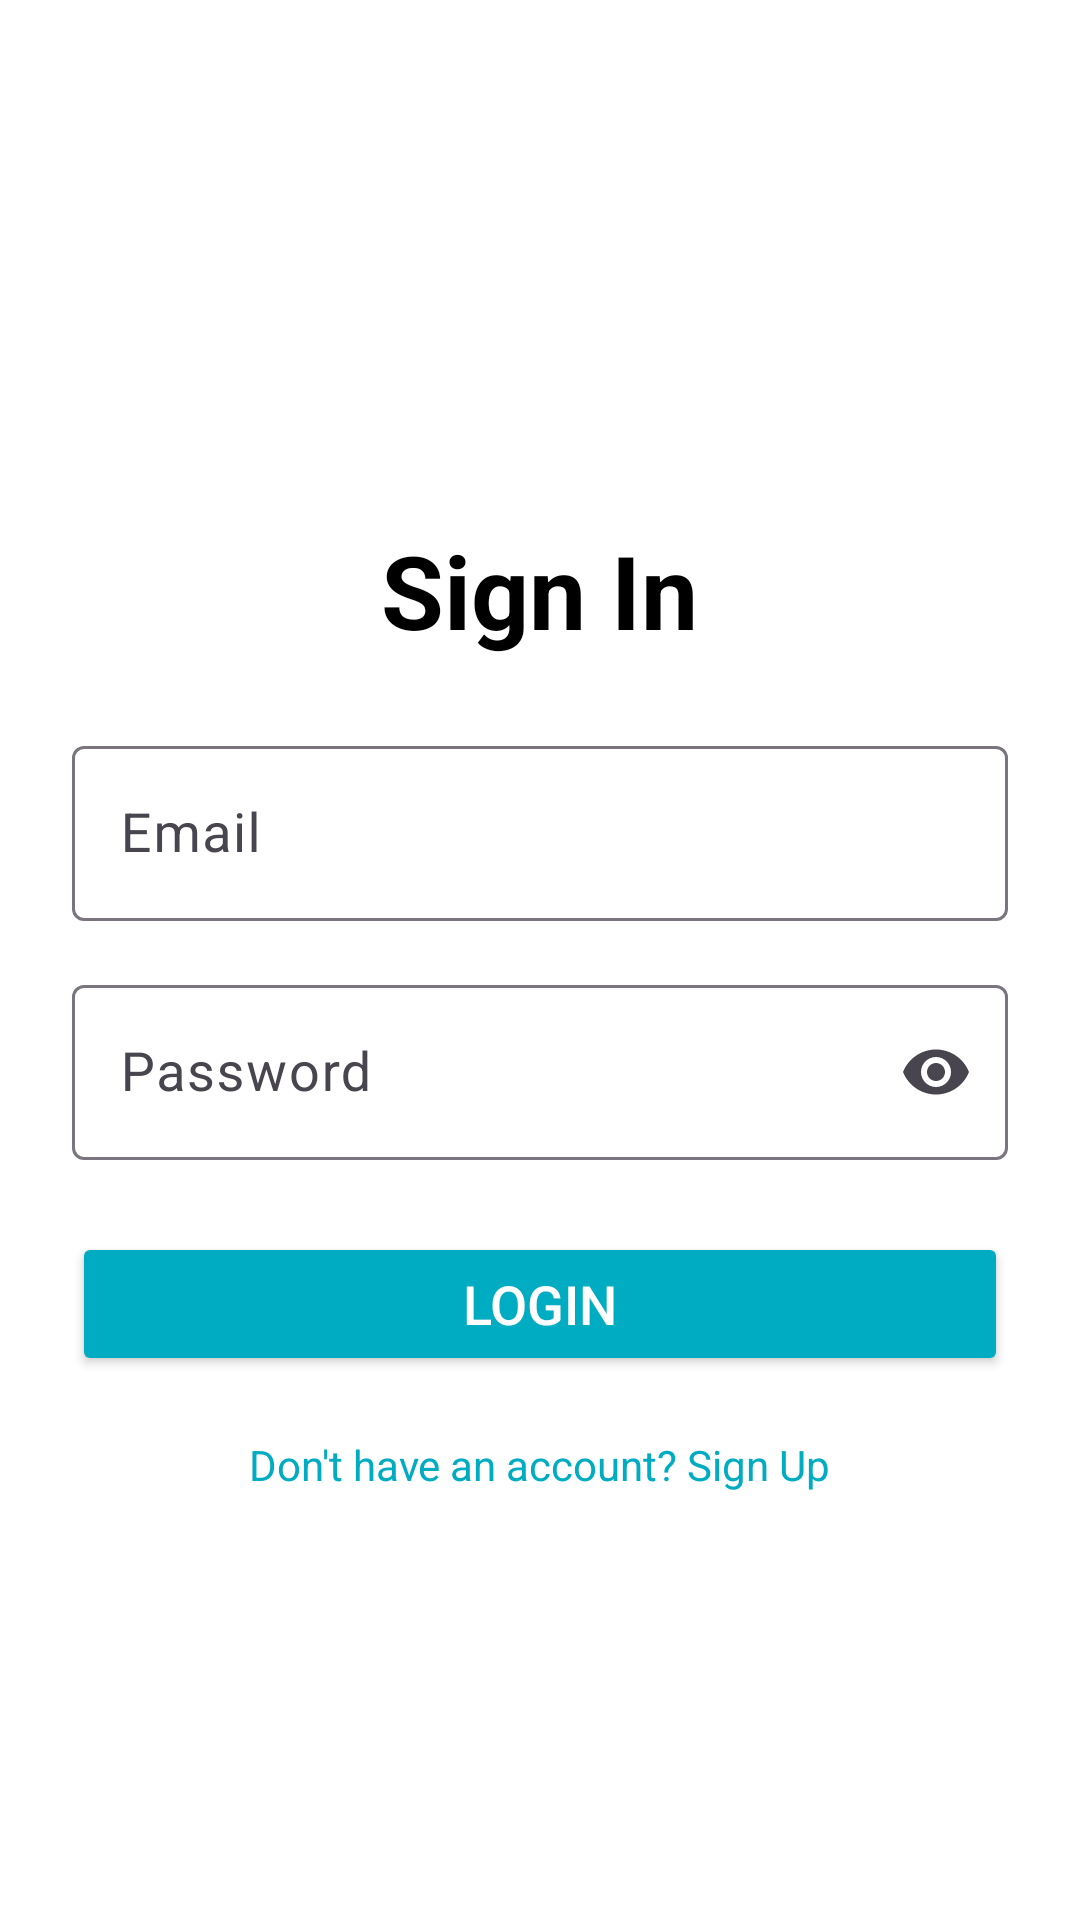

This screen was rendered from an Android layout file. Write that file and the resources it references.
<!-- AndroidManifest.xml: application theme Theme.Realtimeb5 -->
<!-- res/layout/activity_sign_in.xml -->
<?xml version="1.0" encoding="utf-8"?>
<LinearLayout xmlns:android="http://schemas.android.com/apk/res/android"
    xmlns:tools="http://schemas.android.com/tools"
    android:layout_width="match_parent"
    android:layout_height="match_parent"
    xmlns:app="http://schemas.android.com/apk/res-auto"
    android:background="@color/white"
    android:gravity="center_horizontal"
    android:orientation="vertical"
    android:padding="24dp"
    tools:context=".SignInActivity">

    <TextView
        android:id="@+id/title"
        android:layout_width="wrap_content"
        android:layout_height="wrap_content"
        android:layout_marginTop="150dp"
        android:layout_marginBottom="24dp"
        android:text="Sign In"
        android:textColor="@color/black"
        android:textSize="34sp"
        android:textStyle="bold" />

    <com.google.android.material.textfield.TextInputLayout
        android:layout_width="match_parent"
        android:layout_height="wrap_content"
        android:layout_marginBottom="16dp">

        <com.google.android.material.textfield.TextInputEditText
            android:id="@+id/etEmail"
            android:layout_width="match_parent"
            android:layout_height="wrap_content"
            android:hint="Email"
            android:textSize="18sp"
            android:textColor="@color/black"
            android:inputType="textEmailAddress" />
    </com.google.android.material.textfield.TextInputLayout>

    <com.google.android.material.textfield.TextInputLayout
        android:layout_width="match_parent"
        android:layout_height="wrap_content"
        app:endIconMode="password_toggle"
        android:layout_marginBottom="24dp">

        <com.google.android.material.textfield.TextInputEditText
            android:id="@+id/etPassword"
            android:layout_width="match_parent"
            android:layout_height="wrap_content"
            android:hint="Password"
            android:textSize="18sp"
            android:textColor="@color/black"
            android:inputType="textPassword" />
    </com.google.android.material.textfield.TextInputLayout>

    <Button
        android:id="@+id/btnLogin"
        android:layout_width="match_parent"
        android:layout_height="wrap_content"
        android:backgroundTint="#00ACC1"
        android:text="Login"
        android:textColor="@android:color/white"
        android:textSize="18sp" />

    <TextView
        android:id="@+id/tvGoToSignUp"
        android:layout_width="wrap_content"
        android:layout_height="wrap_content"
        android:layout_marginTop="20dp"
        android:text="Don't have an account? Sign Up"
        android:textColor="#00ACC1" />
</LinearLayout>
<!-- resources referenced by this layout -->
<resources>
  <style name="Theme.Realtimeb5" parent="Base.Theme.Realtimeb5" />
  <style name="Base.Theme.Realtimeb5" parent="Theme.Material3.DayNight.NoActionBar">
          
          
      </style>
  <!-- not gathered from this repository: default colours our renderer supplied (Android Studio template values) -->
  <color name="black">#FF000000</color>
  <color name="white">#FFFFFFFF</color>
</resources>
